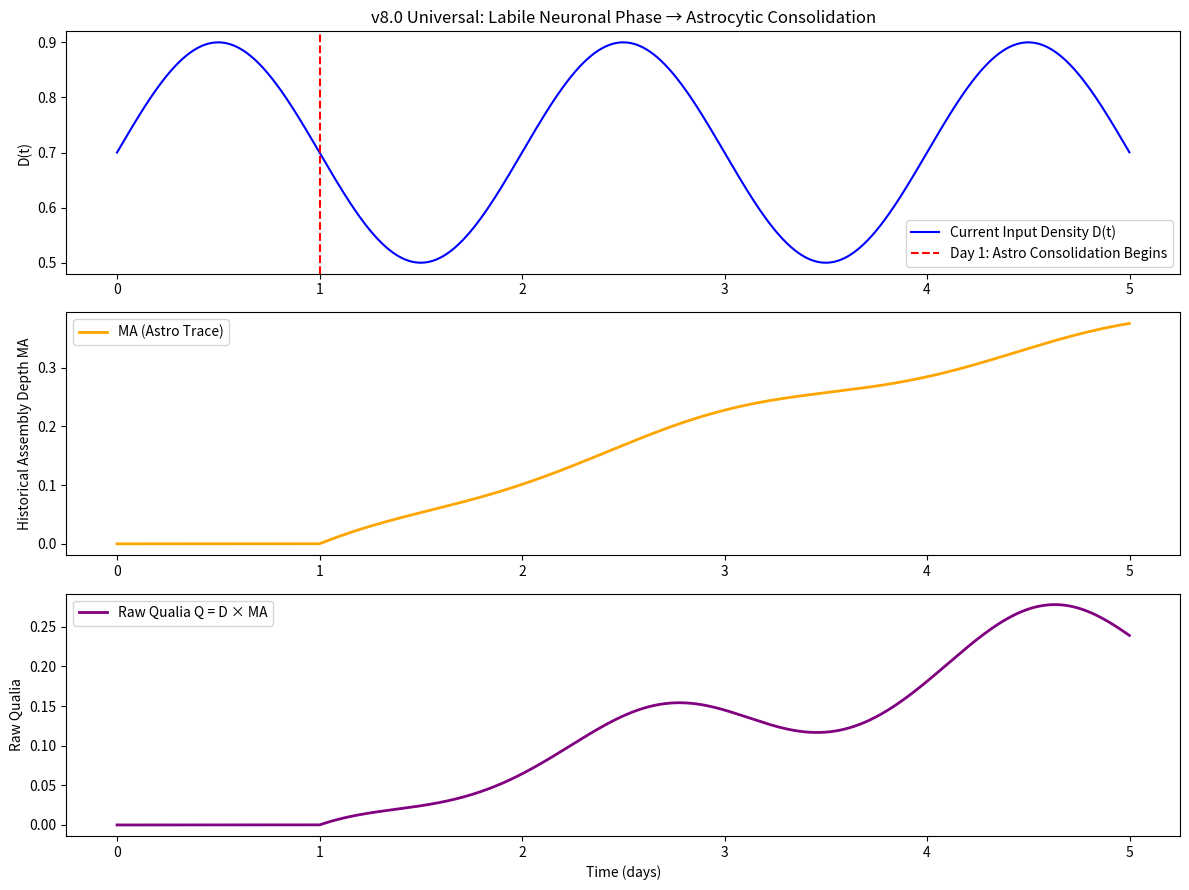

Write Python code to recreate this figure.
import numpy as np
import matplotlib.pyplot as plt

# ========================== Universal Raw Qualia Density × MA Model v8.0 ==========================
# Brain-wide Negentropy Engine (no thalamus assumption)
# Dewa et al. (Nature 2025) inspired dual-timescale: labile neuronal phase → astrocytic consolidation

class RawQualiaDensityMA:
    """v8.0 Universal Model - Raw Qualia as living Negentropy Engine
    Brain-region agnostic. Implements labile decay → astro consolidation.
    """
    def __init__(self, alpha=0.92, astro_alpha=0.99985, Q_thresh=0.48,
                 noise_sigma=0.03, labile_decay_rate=0.995,
                 decay_start_step=1440, multiday_mode=True):
        """Initialize Universal Density × MA engine"""
        self.alpha = astro_alpha if multiday_mode else alpha
        self.MA = 0.0
        self.Q_history = []
        self.D_history = []
        self.FE_history = []
        self.labile_decay_rate = labile_decay_rate
        self.decay_start_step = decay_start_step
        self.multiday_mode = multiday_mode
        self.step_count = 0

        print(f"v8.0 Universal RawQualiaDensityMA initialized | "
              f"Mode: {'Multiday Astro + Labile Decay' if multiday_mode else 'Neural'} | "
              f"α={self.alpha:.6f} | Decay starts at step {decay_start_step}")

    def step(self, D: float, pi_s=1.0, pi_p=0.1, k=1.0, other_D=None):
        """One step with Friston precision weighting + explicit labile decay timing"""
        w_precision = pi_s / (pi_s + k * pi_p)
        D_eff = D * w_precision

        # Labile neuronal decay phase (first day)
        if self.step_count < self.decay_start_step:
            D_eff *= (self.labile_decay_rate ** self.step_count)
        else:
            # Astrocytic consolidation (multiday slow trace)
            self.MA = self.alpha * self.MA + (1 - self.alpha) * D_eff

        Q = D_eff * (self.MA + 1e-8)          # Raw Qualia = D_eff × MA
        FE = -Q * np.log(Q + 1e-8)            # Free Energy proxy (energy cost)

        self.Q_history.append(Q)
        self.D_history.append(D)
        self.FE_history.append(FE)
        self.step_count += 1

        return Q, self.MA, FE

    @staticmethod
    def simulate_labile_to_astro(days=5):
        """Simulation: labile phase → astro consolidation (Dewa 2025 inspired)"""
        model = RawQualiaDensityMA(multiday_mode=True)
        t = np.arange(0, days * 1440)
        base_D = 0.7 + 0.2 * np.sin(2 * np.pi * t / (1440 * 2))  # daily rhythm

        Q_list, MA_list, D_list = [], [], []
        for d in base_D:
            Q, MA, _ = model.step(d)
            Q_list.append(Q)
            MA_list.append(MA)
            D_list.append(d)

        return t, np.array(D_list), np.array(Q_list), np.array(MA_list)

# ========================== Visualization ==========================
def plot_labile_to_astro():
    """Visualize your hypothesis: labile → astro consolidation"""
    t, D, Q, MA = RawQualiaDensityMA.simulate_labile_to_astro(days=5)
    
    fig, axs = plt.subplots(3, 1, figsize=(12, 9))
    
    axs[0].plot(t/1440, D, color='blue', label='Current Input Density D(t)')
    axs[0].axvline(x=1, color='red', linestyle='--', label='Day 1: Astro Consolidation Begins')
    axs[0].set_title('v8.0 Universal: Labile Neuronal Phase → Astrocytic Consolidation')
    axs[0].set_ylabel('D(t)')
    axs[0].legend()
    
    axs[1].plot(t/1440, MA, color='orange', lw=2, label='MA (Astro Trace)')
    axs[1].set_ylabel('Historical Assembly Depth MA')
    axs[1].legend()
    
    axs[2].plot(t/1440, Q, color='purple', lw=2, label='Raw Qualia Q = D × MA')
    axs[2].set_xlabel('Time (days)')
    axs[2].set_ylabel('Raw Qualia')
    axs[2].legend()
    
    plt.tight_layout()
    plt.show()

# ========================== Run ==========================
if __name__ == "__main__":
    print("=== Universal Raw Qualia Density × MA Model v8.0 ===")
    print("Brain-wide Negentropy Engine | Dewa et al. (Nature 2025) support")
    plot_labile_to_astro()
